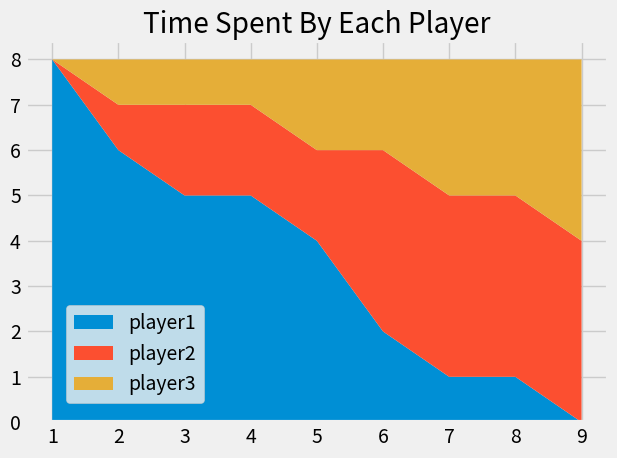

The script that saved this image:
from matplotlib import pyplot as plt

plt.style.use("fivethirtyeight")


minutes = [1, 2, 3, 4, 5, 6, 7, 8, 9]

player1 = [8, 6, 5, 5, 4, 2, 1, 1, 0]
player2 = [0, 1, 2, 2, 2, 4, 4, 4, 4]
player3 = [0, 1, 1, 1, 2, 2, 3, 3, 4]

labels = ['player1','player2','player3']

plt.stackplot(minutes, player1,player2,player3, labels= labels)
plt.legend(loc= (0.07,0.05))
plt.title("Time Spent By Each Player")
plt.tight_layout()
plt.show()

# Colors:
# Blue = #008fd5
# Red = #fc4f30
# Yellow = #e5ae37
# Green = #6d904f